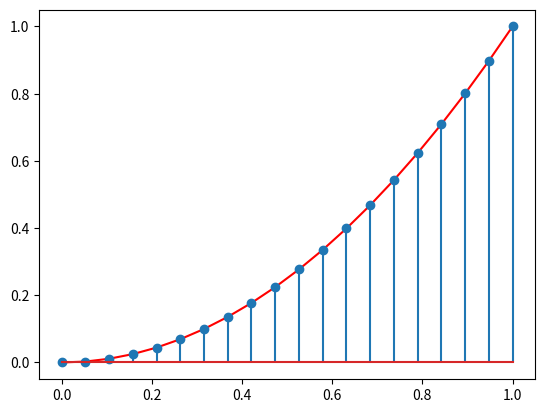

Recreate this plot in Python.
import numpy as np
import matplotlib.pyplot as plt
 
#x = np.linspace(0,1,20)
#y = np.sqrt(x)
#plt.plot(x,y,'r')
#plt.stem(x,y)
#plt.savefig('../figs/parabola_area.eps')
n = 20
x = np.linspace(0,1,n)
y = x**2
plt.plot(x,y,'r')
plt.stem(x,y)
#plt.savefig('../figs/parabola_inverted_area.eps')
plt.show()
